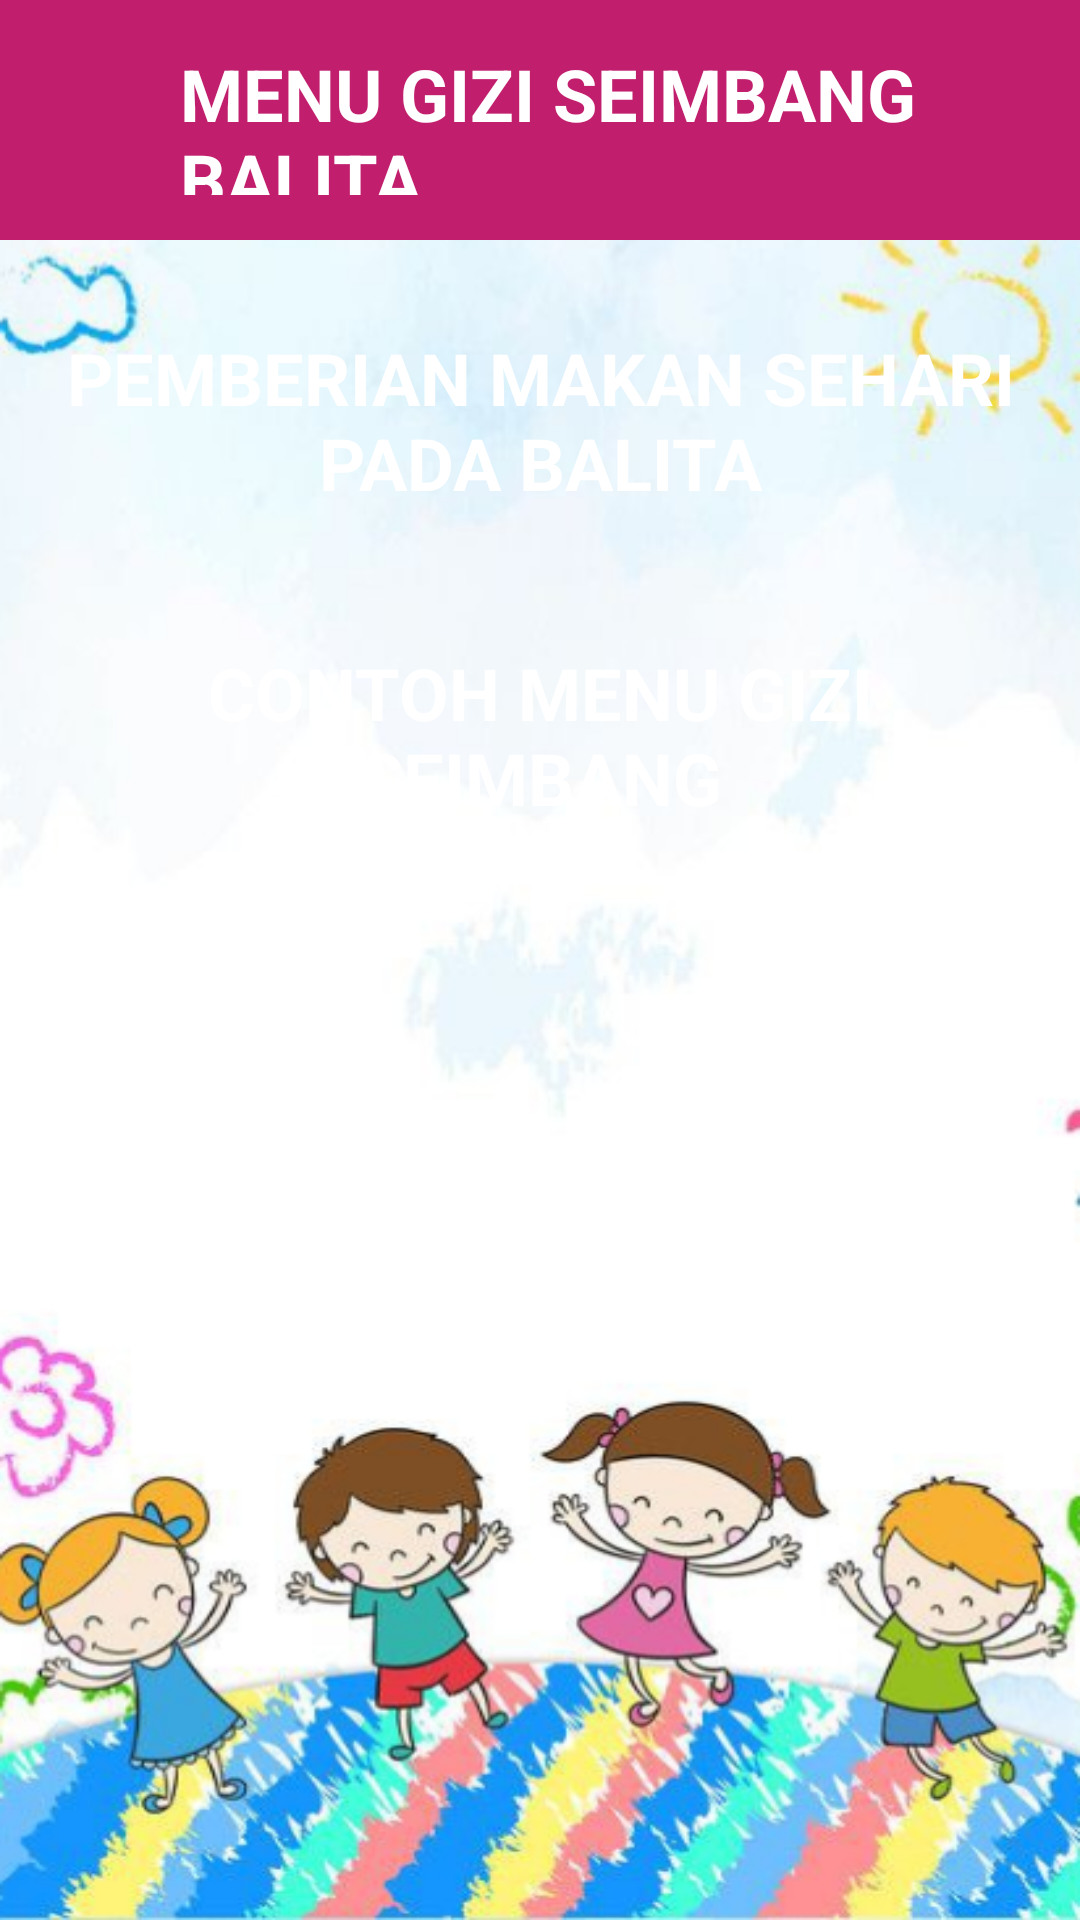

The Android layout XML behind this screen, and the referenced resources:
<!-- AndroidManifest.xml: application theme Theme.BundaPintar -->
<!-- res/layout/activity_menu_gizi_seimbang.xml -->
<?xml version="1.0" encoding="utf-8"?>
<androidx.constraintlayout.widget.ConstraintLayout xmlns:android="http://schemas.android.com/apk/res/android"
    xmlns:app="http://schemas.android.com/apk/res-auto"
    xmlns:tools="http://schemas.android.com/tools"
    android:layout_width="match_parent"
    android:layout_height="match_parent"
    android:background="@drawable/bg"
    tools:context=".ui.menu_gizi_seimbang.MenuGiziSeimbangActivity">

        <LinearLayout
            android:id="@+id/header"
            android:layout_width="match_parent"
            android:layout_height="80dp"
            android:background="@color/primary"
            app:layout_constraintEnd_toEndOf="parent"
            android:orientation="horizontal"
            app:layout_constraintStart_toStartOf="parent"
            app:layout_constraintTop_toTopOf="parent">
            <androidx.appcompat.widget.AppCompatImageView
                android:layout_width="30dp"
                android:layout_height="30dp"
                android:layout_marginTop="15dp"
                android:id="@+id/iv_back"
                android:src="@drawable/ic_baseline_arrow_back_24"
                android:layout_marginLeft="15dp" />

            <androidx.appcompat.widget.AppCompatTextView
                android:layout_width="wrap_content"
                android:layout_height="wrap_content"
                android:layout_margin="15dp"
                android:text="MENU GIZI SEIMBANG BALITA"
                android:textColor="@android:color/white"
                android:textSize="24sp"
                android:textStyle="bold" />
        </LinearLayout>

        <LinearLayout
            android:id="@+id/ll_pemberian"
            android:layout_width="match_parent"
            android:layout_height="wrap_content"
            android:orientation="vertical"
            app:layout_constraintEnd_toEndOf="parent"
            app:layout_constraintStart_toStartOf="parent"
            app:layout_constraintTop_toBottomOf="@id/header">

            <androidx.appcompat.widget.AppCompatTextView
                android:id="@+id/btn_pemberian"
                android:layout_width="match_parent"
                android:layout_height="80dp"
                android:layout_gravity="center_horizontal"
                android:layout_marginStart="20dp"
                android:layout_marginTop="20dp"
                android:layout_marginEnd="20dp"
                android:layout_marginBottom="5dp"
                android:background="@drawable/bg_btn_sub"
                android:gravity="center_vertical"
                android:text="PEMBERIAN MAKAN SEHARI PADA BALITA"
                android:textAlignment="center"
                android:textColor="@android:color/white"
                android:textSize="24sp"
                android:textStyle="bold"
                tools:ignore="RtlCompat" />

            <androidx.appcompat.widget.AppCompatTextView
                android:id="@+id/tv_pemberian"
                android:visibility="gone"
                android:layout_width="match_parent"
                android:layout_height="wrap_content"
                android:layout_marginStart="20dp"
                android:layout_marginEnd="20dp"
                android:background="@drawable/bg_tv"
                android:padding="10dp"
                android:text="@string/pemberian"
                android:textColor="@android:color/black"
                android:textSize="18sp" />
        </LinearLayout>
        <LinearLayout
            android:id="@+id/ll_contoh"
            android:layout_width="match_parent"
            android:layout_height="wrap_content"
            android:orientation="vertical"
            app:layout_constraintEnd_toEndOf="parent"
            app:layout_constraintStart_toStartOf="parent"
            app:layout_constraintTop_toBottomOf="@id/ll_pemberian">

            <androidx.appcompat.widget.AppCompatTextView
                android:id="@+id/btn_contoh"
                android:layout_width="match_parent"
                android:layout_height="80dp"
                android:layout_gravity="center_horizontal"
                android:layout_marginStart="20dp"
                android:layout_marginTop="20dp"
                android:layout_marginEnd="20dp"
                android:layout_marginBottom="5dp"
                android:background="@drawable/bg_btn_sub"
                android:gravity="center_vertical"
                android:text="CONTOH MENU GIZI SEIMBANG"
                android:textAlignment="center"
                android:textColor="@android:color/white"
                android:textSize="24sp"
                android:textStyle="bold"
                tools:ignore="RtlCompat" />

        </LinearLayout>
    <com.github.barteksc.pdfviewer.PDFView
        android:id="@+id/pdf_contoh"
        android:visibility="gone"
        android:layout_width="match_parent"
        android:layout_height="0dp"
        app:layout_constraintBottom_toBottomOf="parent"
        android:layout_marginStart="20dp"
        android:layout_marginEnd="20dp"
        android:layout_marginBottom="20dp"
        android:padding="10dp"
        app:layout_constraintStart_toStartOf="parent"
        app:layout_constraintEnd_toEndOf="parent"
        android:textColor="@android:color/black"
        app:layout_constraintTop_toBottomOf="@id/ll_contoh"
        />
    </androidx.constraintlayout.widget.ConstraintLayout>
<!-- resources referenced by this layout -->
<resources>
  <color name="primary">#C11E6D</color>
  <!-- drawable bg: png bitmap (drawable, 354457 bytes) -->
  <!-- drawable bg_tv (drawable) -->
  <?xml version="1.0" encoding="utf-8"?>
  <selector xmlns:android="http://schemas.android.com/apk/res/android">
      <item>
          <shape android:shape="rectangle">
              <corners android:radius="10dp"/>
              <solid android:color="@android:color/holo_blue_bright"/>
          </shape>
      </item>
  </selector>
  <string name="pemberian">Makanan sumber zat tenaga : 3-4 piring (1 gelas nasi/penggantinya) misalnya roti,bihun.\n
          Makanan sumber zat pembangun : 4-5 porsi lauk@ 50 gr misalnya telur, daging, tempe, tahu. Dianjurkan 2 porsi berasal dari protein hewani.\n
          Makanan sumber zat pengatur :2-3 porsi sayuran, buah-buahan berwarna. Satu porsi sayuran sama dengan satu mangkok sayuran , satu porsi kurang lebih 100 gram.
      </string>
  <style name="Theme.BundaPintar" parent="Theme.MaterialComponents.DayNight.DarkActionBar">
          
          <item name="colorPrimary">@color/primary</item>
          <item name="colorPrimaryVariant">@color/primary</item>
          <item name="colorOnPrimary">@color/white</item>
          
          <item name="colorSecondary">@color/teal_200</item>
          <item name="colorSecondaryVariant">@color/teal_700</item>
          <item name="colorOnSecondary">@color/black</item>
          
          <item name="android:statusBarColor" tools:targetApi="l">?attr/colorPrimaryVariant</item>
          <item name="fontFamily">@font/font_family</item>
          
      </style>
  <color name="white">#FFFFFFFF</color>
  <color name="teal_200">#FF03DAC5</color>
  <color name="teal_700">#FF018786</color>
  <color name="black">#FF000000</color>
</resources>
